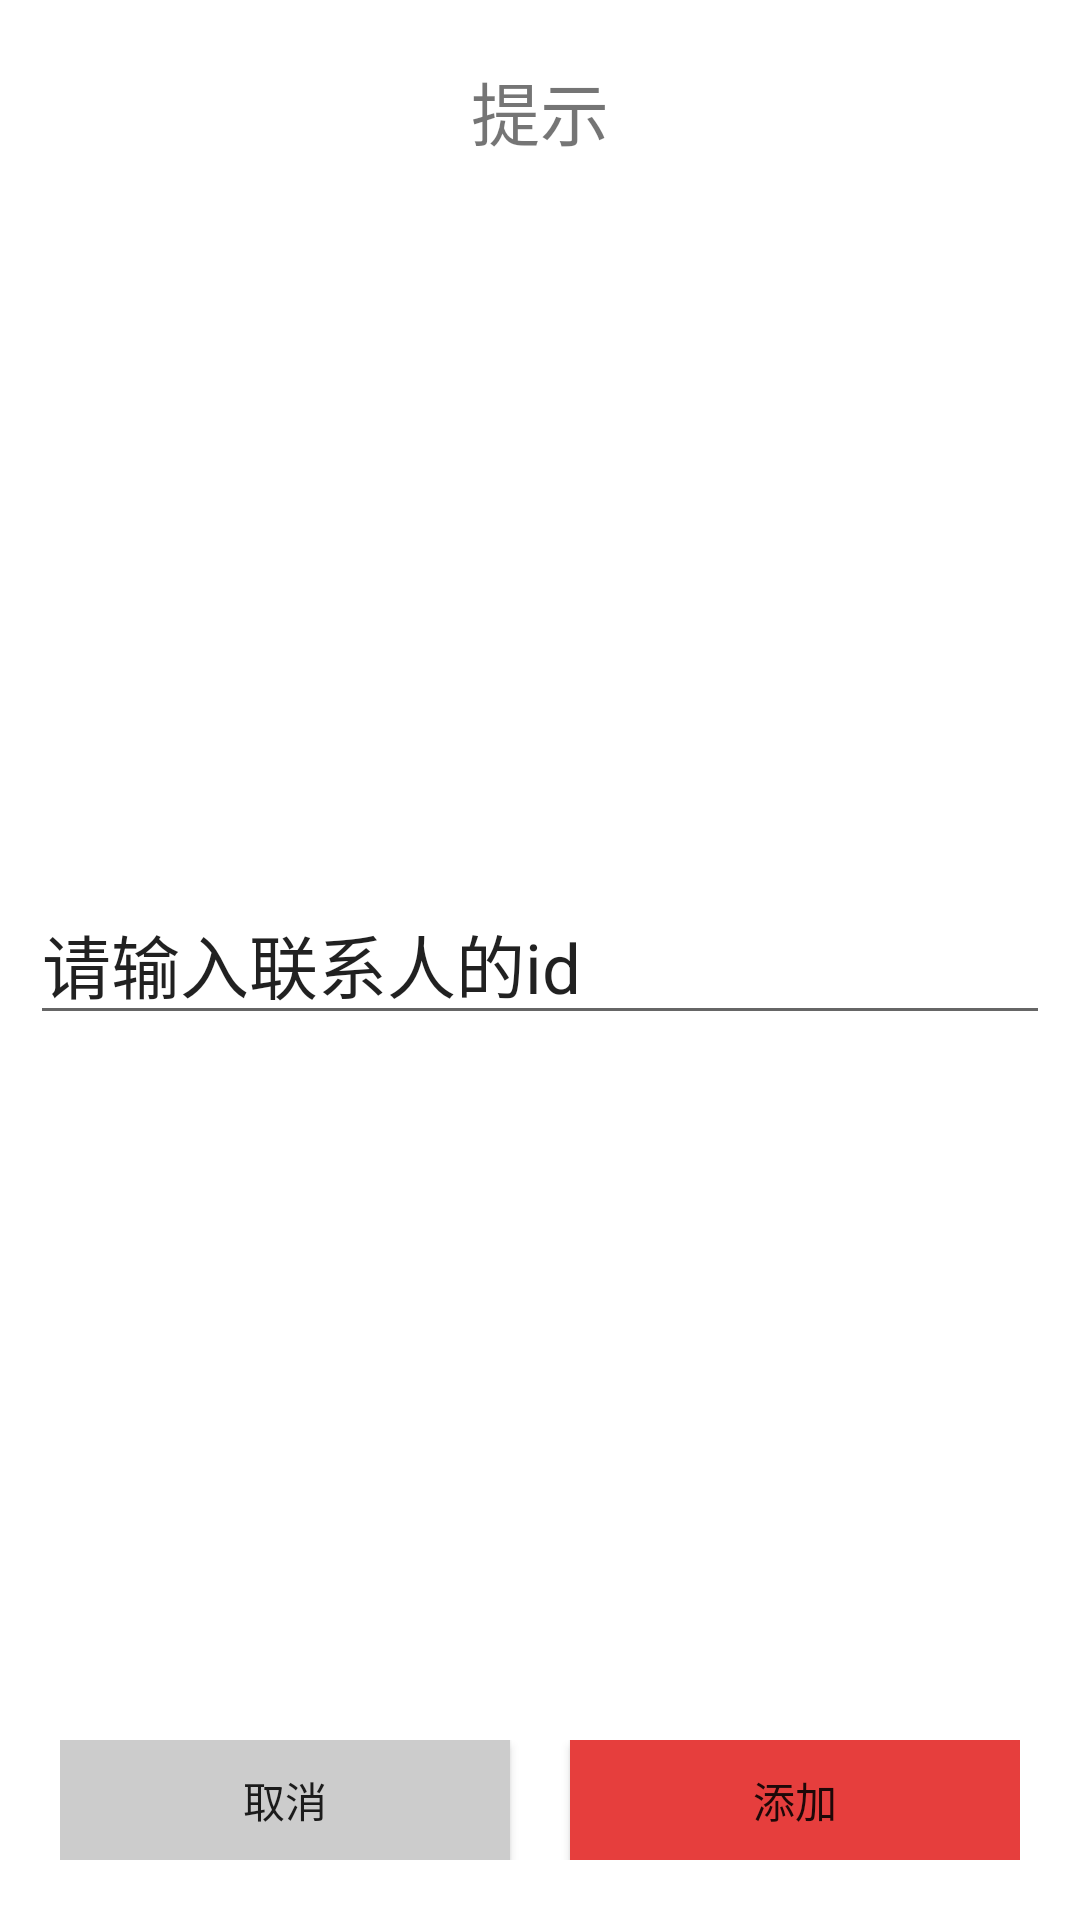

The Android layout XML behind this screen, and the referenced resources:
<!-- AndroidManifest.xml: application theme AppTheme -->
<!-- res/layout/dialogue.xml -->
<RelativeLayout xmlns:android="http://schemas.android.com/apk/res/android" xmlns:tools="http://schemas.android.com/tools" android:layout_width="match_parent" android:layout_height="180dp" android:layout_centerInParent="true" android:layout_margin="20dp" android:background="#ffffff" android:gravity="center_horizontal" android:orientation="vertical">

    <TextView
        android:layout_width="match_parent"
        android:layout_height="wrap_content"
        android:layout_marginTop="20dp"
        android:gravity="center"
        android:text="提示"
        android:textSize="23sp" />

    <EditText
        android:id="@+id/et_content"
        android:layout_width="match_parent"
        android:layout_height="wrap_content"
        android:layout_centerInParent="true"
        android:layout_marginLeft="10dp"
        android:layout_marginRight="10dp"
        android:singleLine="true"
        android:text="请输入联系人的id"
        android:textSize="23sp" />
    - <LinearLayout android:layout_width="match_parent" android:layout_height="40dp" android:layout_alignParentBottom="true" android:layout_margin="20dp" android:orientation="horizontal">
    <Button android:id="@+id/btn_cancel" android:layout_width="0dp" android:layout_height="match_parent" android:layout_marginRight="10dp" android:layout_weight="1" android:background="#CCCCCC" android:text="取消" />
    <Button android:id="@+id/btn_add" android:layout_width="0dp" android:layout_height="match_parent" android:layout_marginLeft="10dp" android:layout_weight="1" android:background="#E63E3D" android:text="添加" />
</LinearLayout>
</RelativeLayout>
<!-- resources referenced by this layout -->
<resources>
  <style name="AppTheme" parent="Theme.AppCompat.Light">
          
          <item name="colorPrimary">@color/colorPrimary</item>
          <item name="colorPrimaryDark">@color/colorPrimaryDark</item>
          <item name="colorAccent">@color/colorAccent</item>
      </style>
  <color name="colorPrimary">#FFFFFF</color>
  <color name="colorPrimaryDark">#303F9F</color>
  <color name="colorAccent">#FF4081</color>
</resources>
